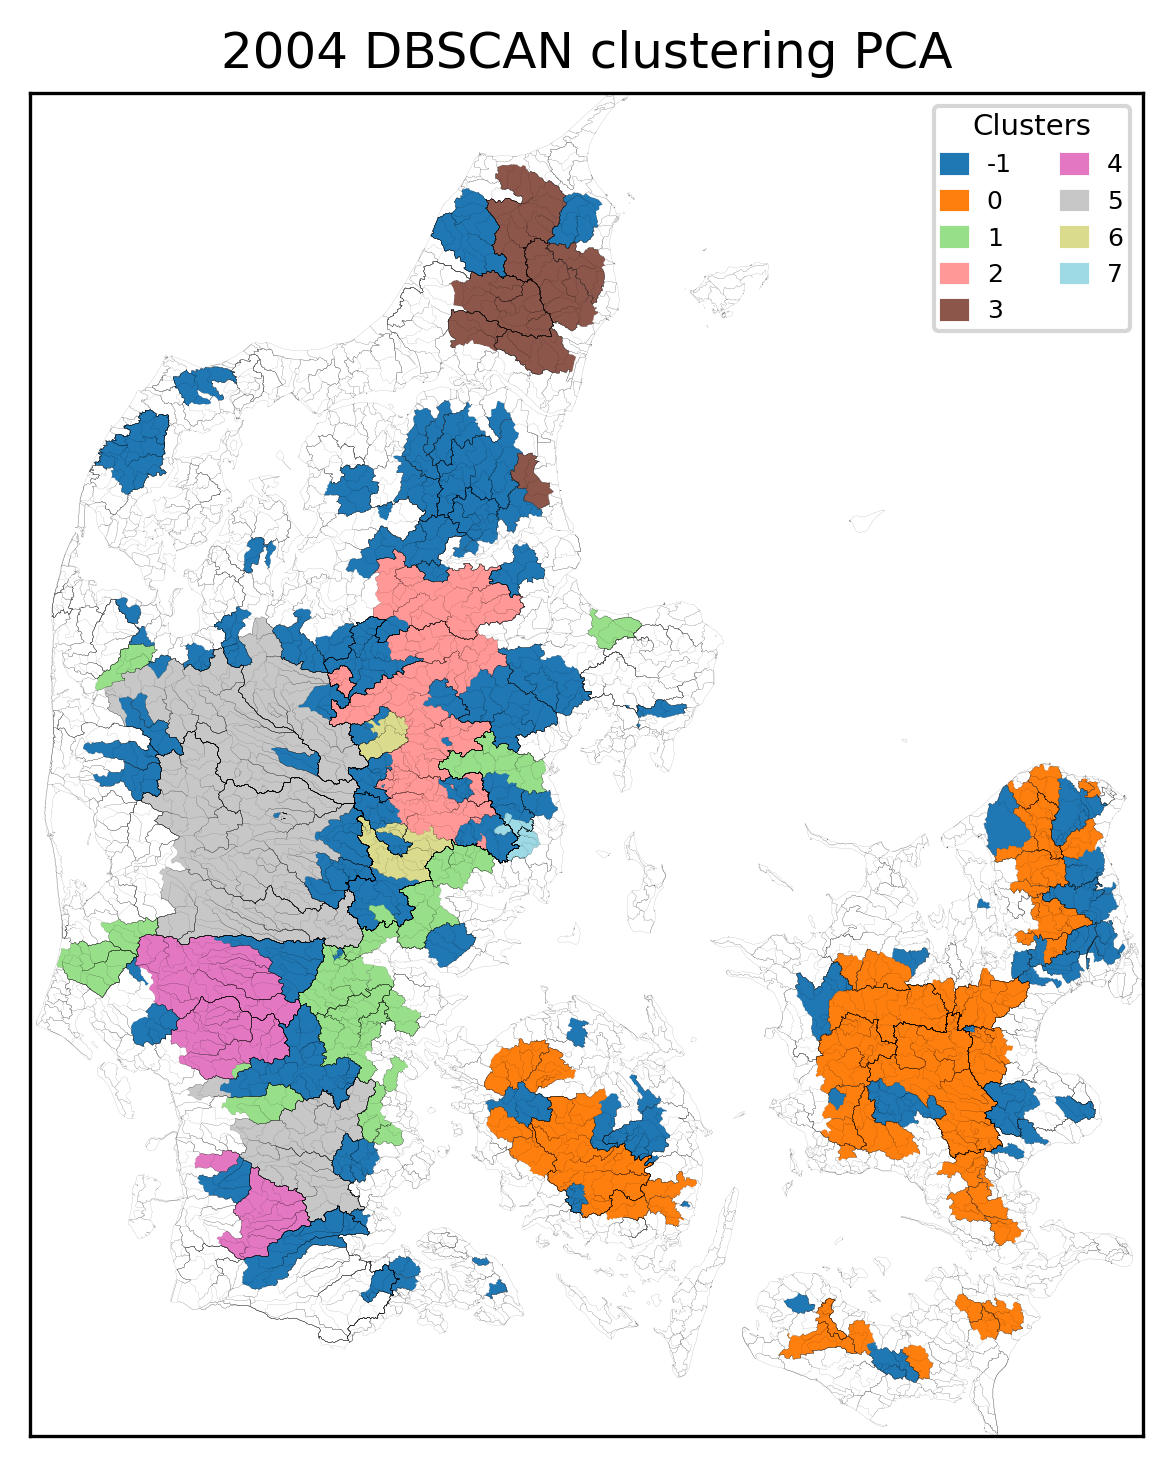

Values plotted in this chart, from the file beside it:
, Cluster
10000009, -1
10000010, -1
10000011, -1
10000014, -1
10000016, -1
15000104, -1
15000109, -1
16000023, -1
16000024, -1
16000030, -1
16000053, -1
16000070, -1
17000004, -1
17000007, -1
18000078, -1
19000012, -1
19000016, -1
20000021, -1
57000058, -1
58000019, -1
59000005, -1
59000006, -1
60000035, -1
60000037, -1
20000034, -1
20000042, -1
2000005, -1
20000790, -1
21000040, -1
21000062, -1
21000065, -1
21000072, -1
21000085, -1
21000090, -1
21000110, -1
21000413, -1
53000235, -1
55000015, -1
56000006, -1
21000446, -1
21000487, -1
21000528, -1
21000548, -1
21000569, -1
21000572, -1
21000577, -1
21000665, -1
52000033, -1
52000064, -1
52000199, -1
53000010, -1
53000011, -1
53000028, -1
53000029, -1
21000752, -1
21000759, -1
21000786, -1
21000790, -1
21000794, -1
21000803, -1
... 217 more rows
